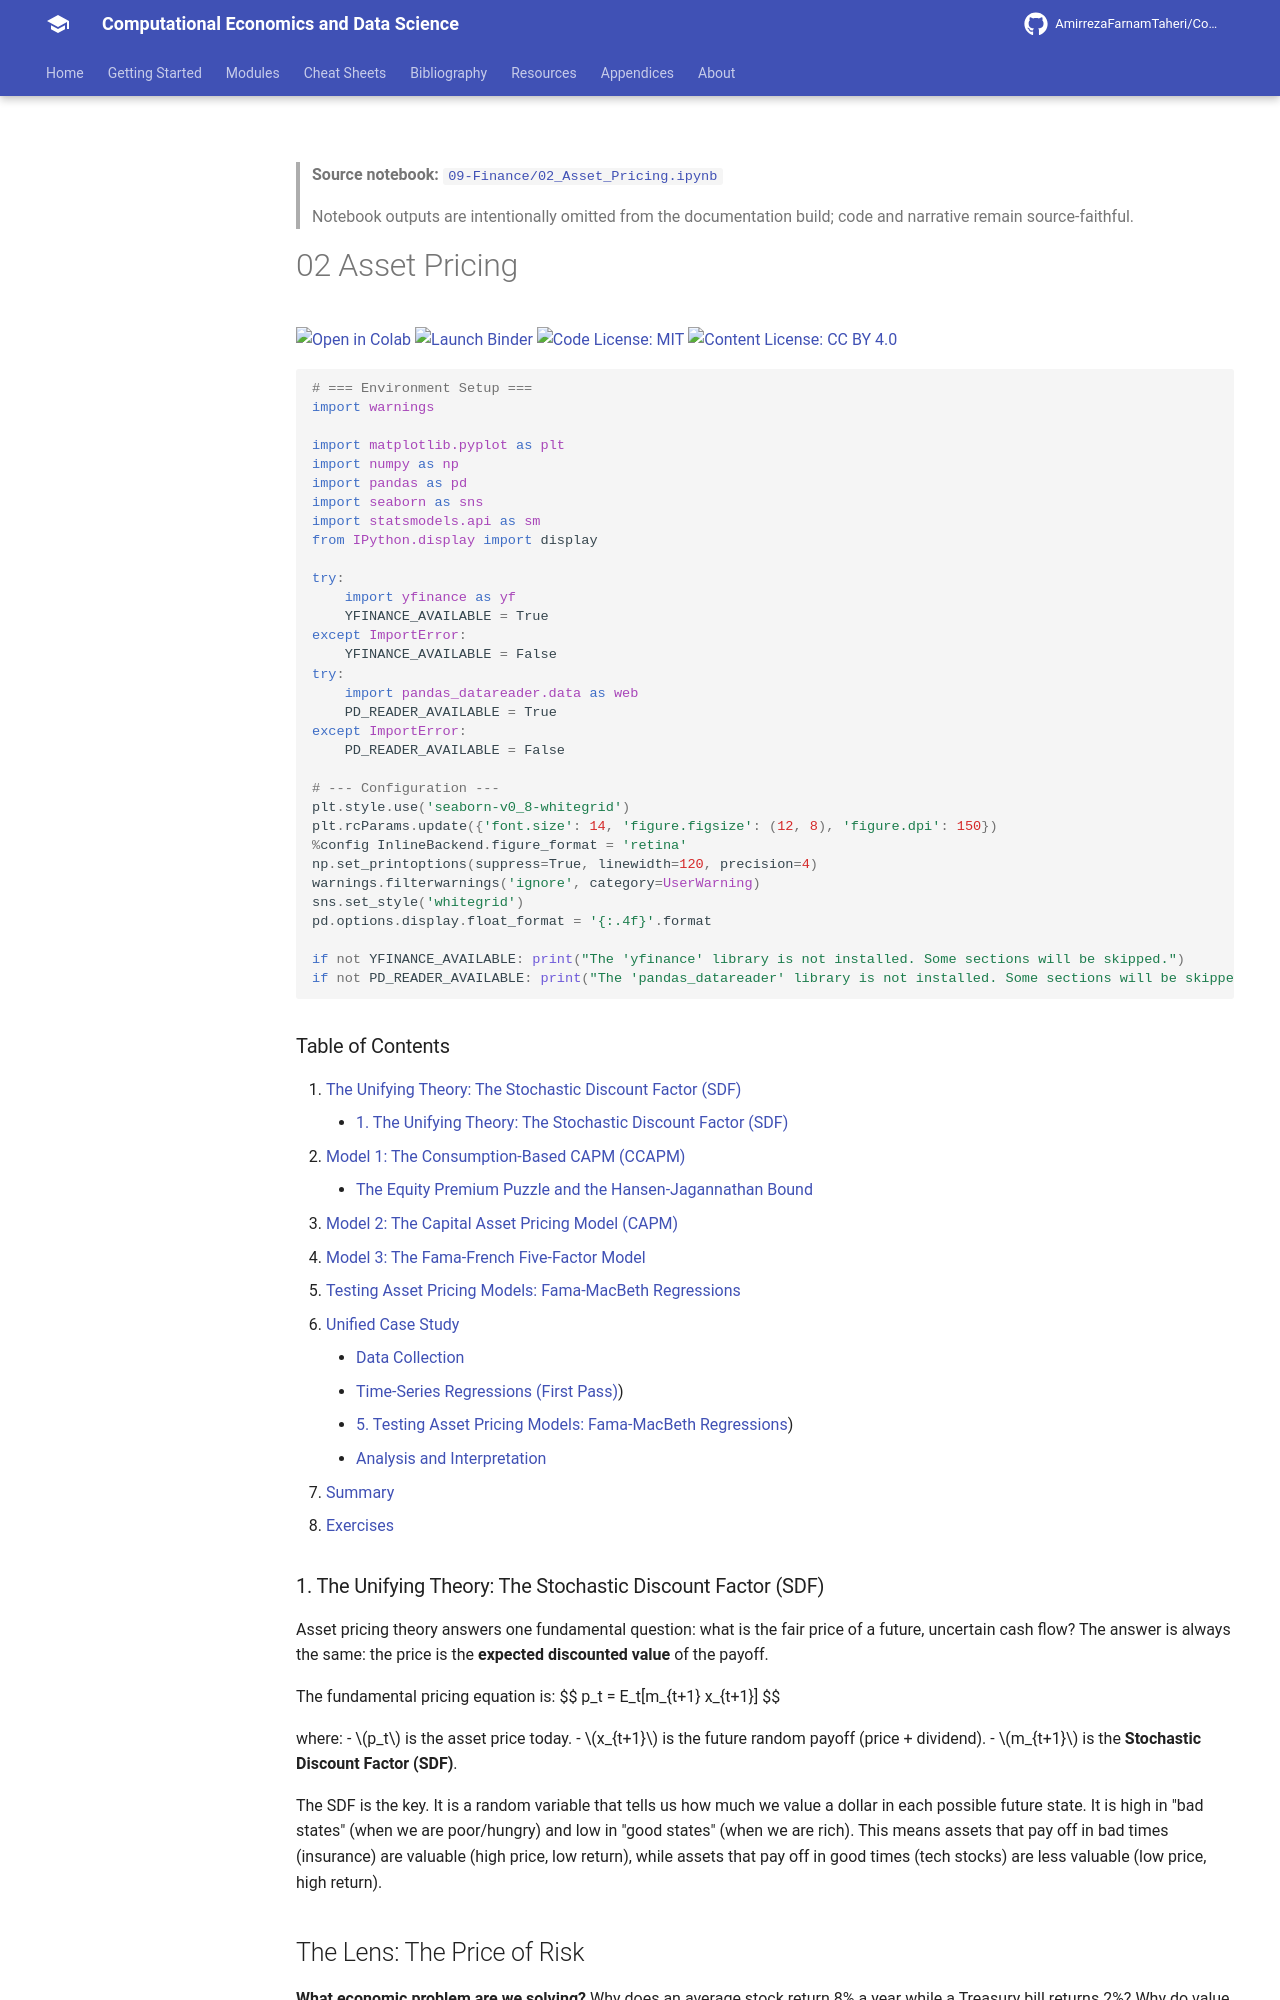

repository: AmirrezaFarnamTaheri/Computational-Economics-and-Data-Science · page: notebooks/09-Finance/02_Asset_Pricing/index.html · generator: mkdocs

<!-- AUTO-GENERATED by scripts/notebooks_to_docs.py; edit the notebook source instead. -->

> **Source notebook:** [`09-Finance/02_Asset_Pricing.ipynb`](https://github.com/AmirrezaFarnamTaheri/Computational-Economics-and-Data-Science/blob/main/09-Finance/02_Asset_Pricing.ipynb)

> Notebook outputs are intentionally omitted from the documentation build; code and narrative remain source-faithful.

# 02 Asset Pricing

[![Open in Colab](https://colab.research.google.com/assets/colab-badge.svg)](https://colab.research.google.com/github/AmirrezaFarnamTaheri/Computational-Economics-and-Data-Science/blob/main/09-Finance/02_Asset_Pricing.ipynb) [![Launch Binder](https://mybinder.org/badge_logo.svg)](https://mybinder.org/v2/gh/AmirrezaFarnamTaheri/Computational-Economics-and-Data-Science/main?filepath=09-Finance/02_Asset_Pricing.ipynb) [![Code License: MIT](https://img.shields.io/badge/Code%20License-MIT-yellow.svg)](https://raw.githubusercontent.com/AmirrezaFarnamTaheri/Computational-Economics-and-Data-Science/main/LICENSE) [![Content License: CC BY 4.0](https://img.shields.io/badge/Content%20License-CC%20BY%204.0-blue.svg)](https://creativecommons.org/licenses/by/4.0/)

```python
# === Environment Setup ===
import warnings

import matplotlib.pyplot as plt
import numpy as np
import pandas as pd
import seaborn as sns
import statsmodels.api as sm
from IPython.display import display

try:
    import yfinance as yf
    YFINANCE_AVAILABLE = True
except ImportError:
    YFINANCE_AVAILABLE = False
try:
    import pandas_datareader.data as web
    PD_READER_AVAILABLE = True
except ImportError:
    PD_READER_AVAILABLE = False

# --- Configuration ---
plt.style.use('seaborn-v0_8-whitegrid')
plt.rcParams.update({'font.size': 14, 'figure.figsize': (12, 8), 'figure.dpi': 150})
%config InlineBackend.figure_format = 'retina'
np.set_printoptions(suppress=True, linewidth=120, precision=4)
warnings.filterwarnings('ignore', category=UserWarning)
sns.set_style('whitegrid')
pd.options.display.float_format = '{:.4f}'.format

if not YFINANCE_AVAILABLE: print("The 'yfinance' library is not installed. Some sections will be skipped.")
if not PD_READER_AVAILABLE: print("The 'pandas_datareader' library is not installed. Some sections will be skipped.")
```

### Table of Contents

1.  [The Unifying Theory: The Stochastic Discount Factor (SDF)](#1-the-unifying-theory-the-stochastic-discount-factor-sdf)
    - [1. The Unifying Theory: The Stochastic Discount Factor (SDF)](#1-the-unifying-theory-the-stochastic-discount-factor-sdf)
2.  [Model 1: The Consumption-Based CAPM (CCAPM)](#2-model-1-the-consumption-based-capm-ccapm)
    - [The Equity Premium Puzzle and the Hansen-Jagannathan Bound](#the-equity-premium-puzzle-and-the-hansen-jagannathan-bound)
3.  [Model 2: The Capital Asset Pricing Model (CAPM)](#3-model-2-the-capital-asset-pricing-model)
4.  [Model 3: The Fama-French Five-Factor Model](#4-model-3-the-fama-french-five-factor-model)
5.  [Testing Asset Pricing Models: Fama-MacBeth Regressions](#5-testing-asset-pricing-models-fama-macbeth-regressions)
6.  [Unified Case Study](#6-unified-case-study-testing-factor-models)
    - [Data Collection](#data-collection)
    - [Time-Series Regressions (First Pass)](#time-series-regressions-first-pass))
    - [5. Testing Asset Pricing Models: Fama-MacBeth Regressions](#5-testing-asset-pricing-models-fama-macbeth-regressions))
    - [Analysis and Interpretation](#analysis-and-interpretation)
7.  [Summary](#summary)
8.  [Exercises](#8-exercises)

### 1. The Unifying Theory: The Stochastic Discount Factor (SDF)

Asset pricing theory answers one fundamental question: what is the fair price of a future, uncertain cash flow? The answer is always the same: the price is the **expected discounted value** of the payoff.

The fundamental pricing equation is:
$$ p_t = E_t[m_{t+1} x_{t+1}] $$

where:
- $p_t$ is the asset price today.
- $x_{t+1}$ is the future random payoff (price + dividend).
- $m_{t+1}$ is the **Stochastic Discount Factor (SDF)**.

The SDF is the key. It is a random variable that tells us how much we value a dollar in each possible future state. It is high in "bad states" (when we are poor/hungry) and low in "good states" (when we are rich). This means assets that pay off in bad times (insurance) are valuable (high price, low return), while assets that pay off in good times (tech stocks) are less valuable (low price, high return).
